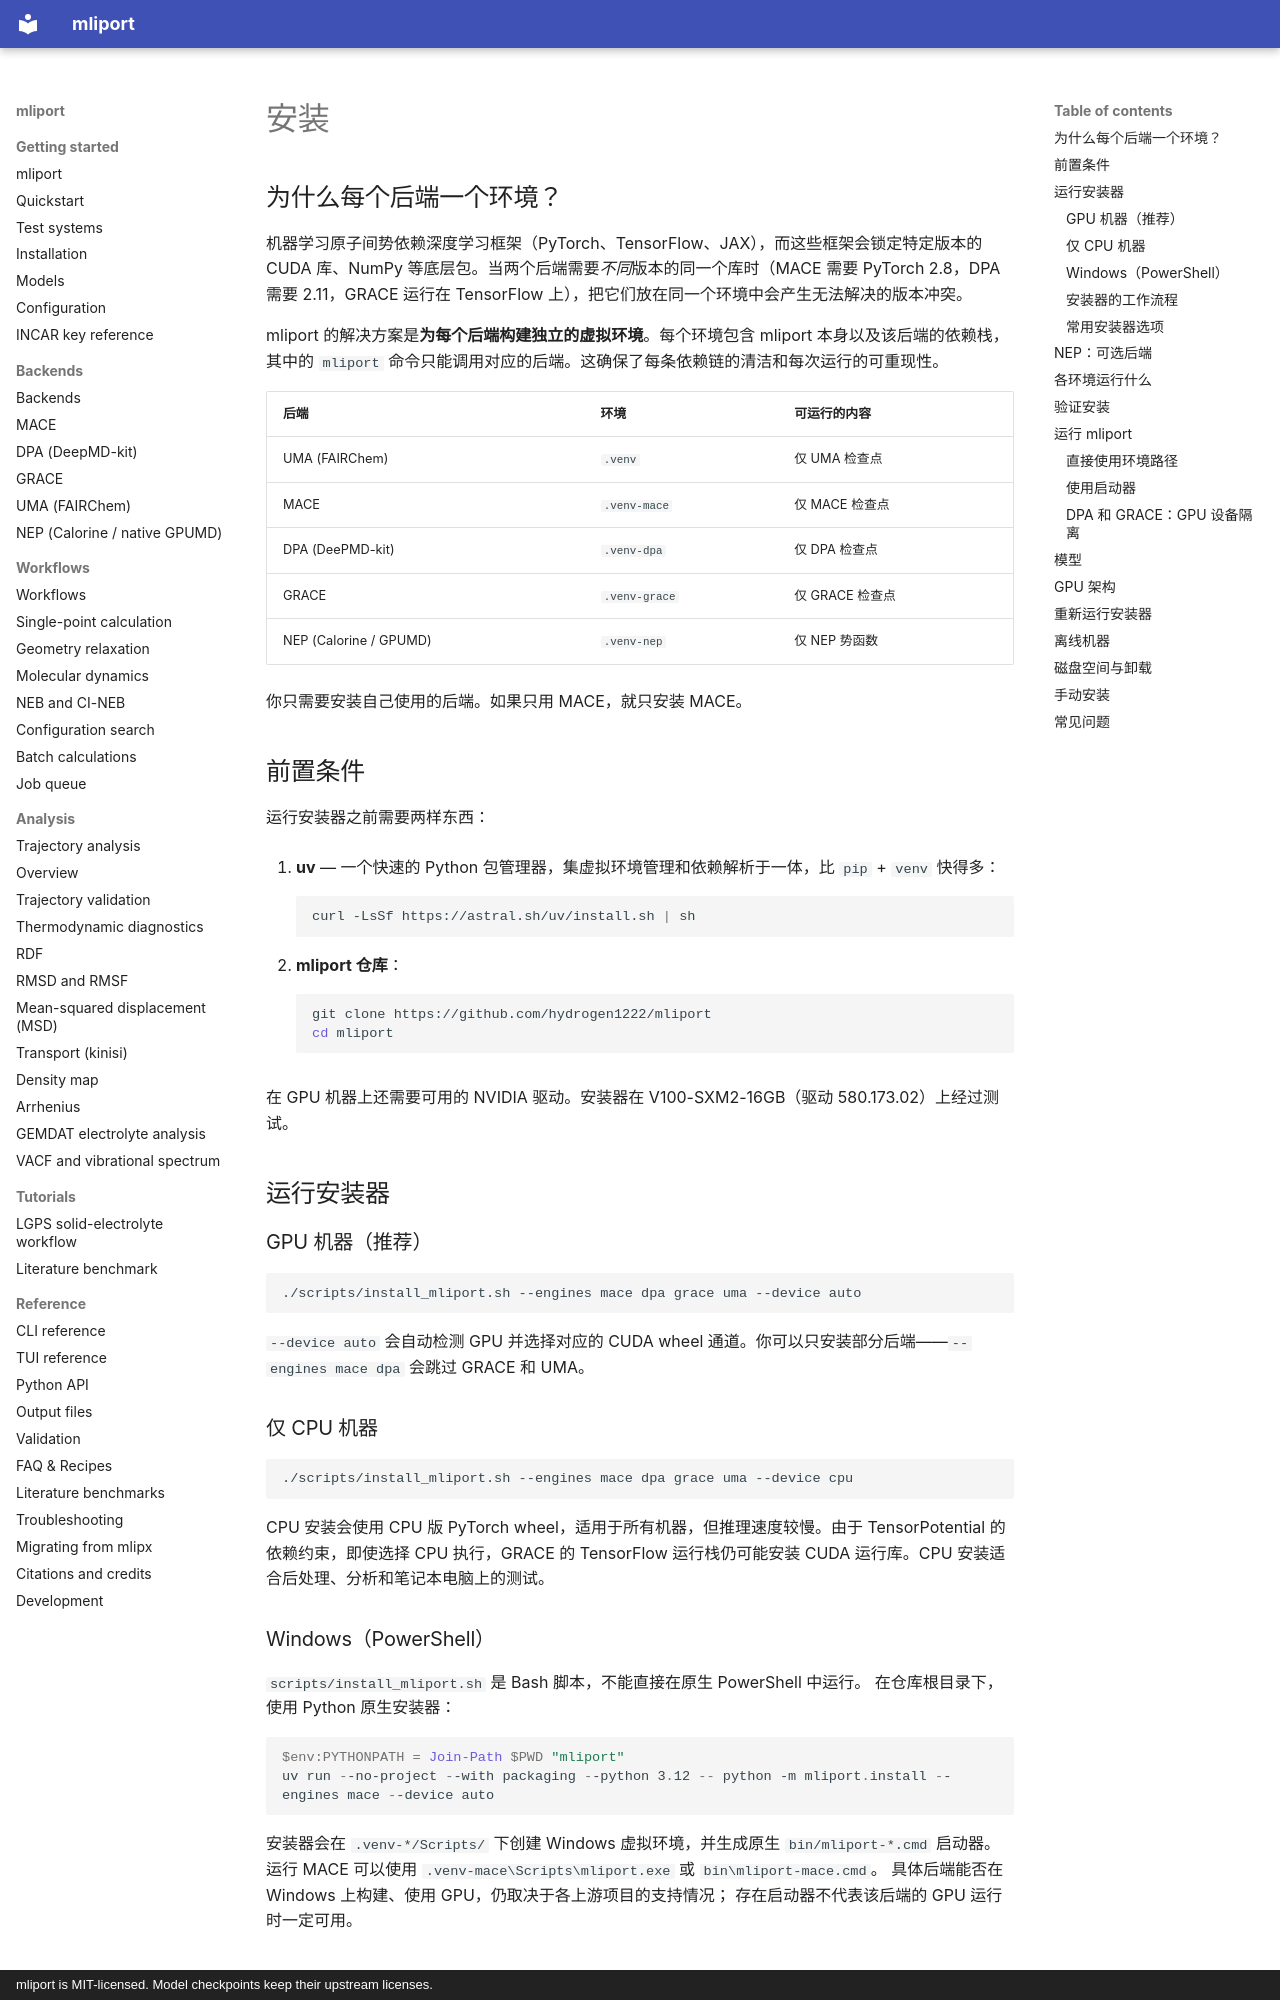

repository: hydrogen1222/mliport · page: installation.zh/index.html · generator: mkdocs · copyright: mliport is MIT-licensed. Model checkpoints keep their upstream licenses.

# 安装

## 为什么每个后端一个环境？

机器学习原子间势依赖深度学习框架（PyTorch、TensorFlow、JAX），而这些框架会锁定特定版本的 CUDA 库、NumPy 等底层包。当两个后端需要*不同*版本的同一个库时（MACE 需要 PyTorch 2.8，DPA 需要 2.11，GRACE 运行在 TensorFlow 上），把它们放在同一个环境中会产生无法解决的版本冲突。

mliport 的解决方案是**为每个后端构建独立的虚拟环境**。每个环境包含 mliport 本身以及该后端的依赖栈，其中的 `mliport` 命令只能调用对应的后端。这确保了每条依赖链的清洁和每次运行的可重现性。

| 后端 | 环境 | 可运行的内容 |
|---|---|---|
| UMA (FAIRChem) | `.venv` | 仅 UMA 检查点 |
| MACE | `.venv-mace` | 仅 MACE 检查点 |
| DPA (DeePMD-kit) | `.venv-dpa` | 仅 DPA 检查点 |
| GRACE | `.venv-grace` | 仅 GRACE 检查点 |
| NEP (Calorine / GPUMD) | `.venv-nep` | 仅 NEP 势函数 |

你只需要安装自己使用的后端。如果只用 MACE，就只安装 MACE。

## 前置条件

运行安装器之前需要两样东西：

1. **uv** — 一个快速的 Python 包管理器，集虚拟环境管理和依赖解析于一体，比 `pip` + `venv` 快得多：

    ```bash
    curl -LsSf https://astral.sh/uv/install.sh | sh
    ```

2. **mliport 仓库**：

    ```bash
    git clone https://github.com/hydrogen1222/mliport
    cd mliport
    ```

在 GPU 机器上还需要可用的 NVIDIA 驱动。安装器在 V100-SXM2-16GB（驱动 580.173.02）上经过测试。

## 运行安装器

### GPU 机器（推荐）

```bash
./scripts/install_mliport.sh --engines mace dpa grace uma --device auto
```

`--device auto` 会自动检测 GPU 并选择对应的 CUDA wheel 通道。你可以只安装部分后端——`--engines mace dpa` 会跳过 GRACE 和 UMA。

### 仅 CPU 机器

```bash
./scripts/install_mliport.sh --engines mace dpa grace uma --device cpu
```

CPU 安装会使用 CPU 版 PyTorch wheel，适用于所有机器，但推理速度较慢。由于 TensorPotential 的依赖约束，即使选择 CPU 执行，GRACE 的 TensorFlow 运行栈仍可能安装 CUDA 运行库。CPU 安装适合后处理、分析和笔记本电脑上的测试。

### Windows（PowerShell）

`scripts/install_mliport.sh` 是 Bash 脚本，不能直接在原生 PowerShell 中运行。
在仓库根目录下，使用 Python 原生安装器：

```powershell
$env:PYTHONPATH = Join-Path $PWD "mliport"
uv run --no-project --with packaging --python 3.12 -- python -m mliport.install --engines mace --device auto
```

安装器会在 `.venv-*/Scripts/` 下创建 Windows 虚拟环境，并生成原生
`bin/mliport-*.cmd` 启动器。运行 MACE 可以使用
`.venv-mace\Scripts\mliport.exe` 或 `bin\mliport-mace.cmd`。
具体后端能否在 Windows 上构建、使用 GPU，仍取决于各上游项目的支持情况；
存在启动器不代表该后端的 GPU 运行时一定可用。
